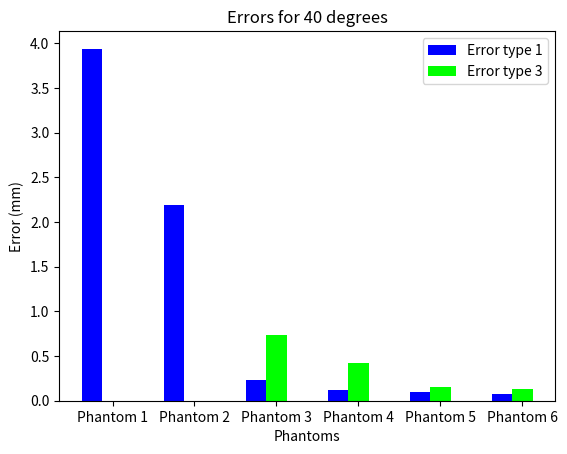

The matplotlib source for this figure:
import numpy as np
import matplotlib.pyplot as plt


N = 6
ind = np.arange(N)
width = 0.25

xvals = [3.937788267,	2.18627184,	0.230727949,	0.11841394,	0.095302741,	0.073650423]
bar1 = plt.bar(ind, xvals, width, color='b')

yvals = [0,	0,	0.735738404,	0.147690864,	0.072751118,	0.127971821]
bar2 = plt.bar(ind + width, yvals, width, color='lime')

#zvals = [11, 12, 13]
#bar3 = plt.bar(ind + width * 2, zvals, width, color='b')

plt.xlabel("Phantoms")
plt.ylabel('Error (mm)')
plt.title("Errors for 80 degrees")

plt.xticks(ind + width, ['Phantom 1', 'Phantom 2', 'Phantom 3', 'Phantom 4', 'Phantom 5', 'Phantom 6'])
plt.legend((bar1, bar2), ('Error type 1', 'Error type 3'))
plt.savefig('80_degrees_error.png', bbox_inches='tight', pad_inches=0.05)


#
#  40 degree stuff
#

N = 6
ind = np.arange(N)
width = 0.25

xvals = [0.202316223,	0.090433069,	0.05777731,	0.066571459,	0.076370423,	0.062620084]
bar1 = plt.bar(ind, xvals, width, color='b')

yvals = [0,	0,	0,	0.426104748,	0.149388773,	0.082550873]
bar2 = plt.bar(ind + width, yvals, width, color='lime')

#zvals = [11, 12, 13]
#bar3 = plt.bar(ind + width * 2, zvals, width, color='b')

plt.xlabel("Phantoms")
plt.ylabel('Error (mm)')
plt.title("Errors for 40 degrees")

plt.xticks(ind + width, ['Phantom 1', 'Phantom 2', 'Phantom 3', 'Phantom 4', 'Phantom 5', 'Phantom 6'])
plt.legend((bar1, bar2), ('Error type 1', 'Error type 3'))
plt.savefig('40_degrees_error.png', bbox_inches='tight', pad_inches=0.05)
